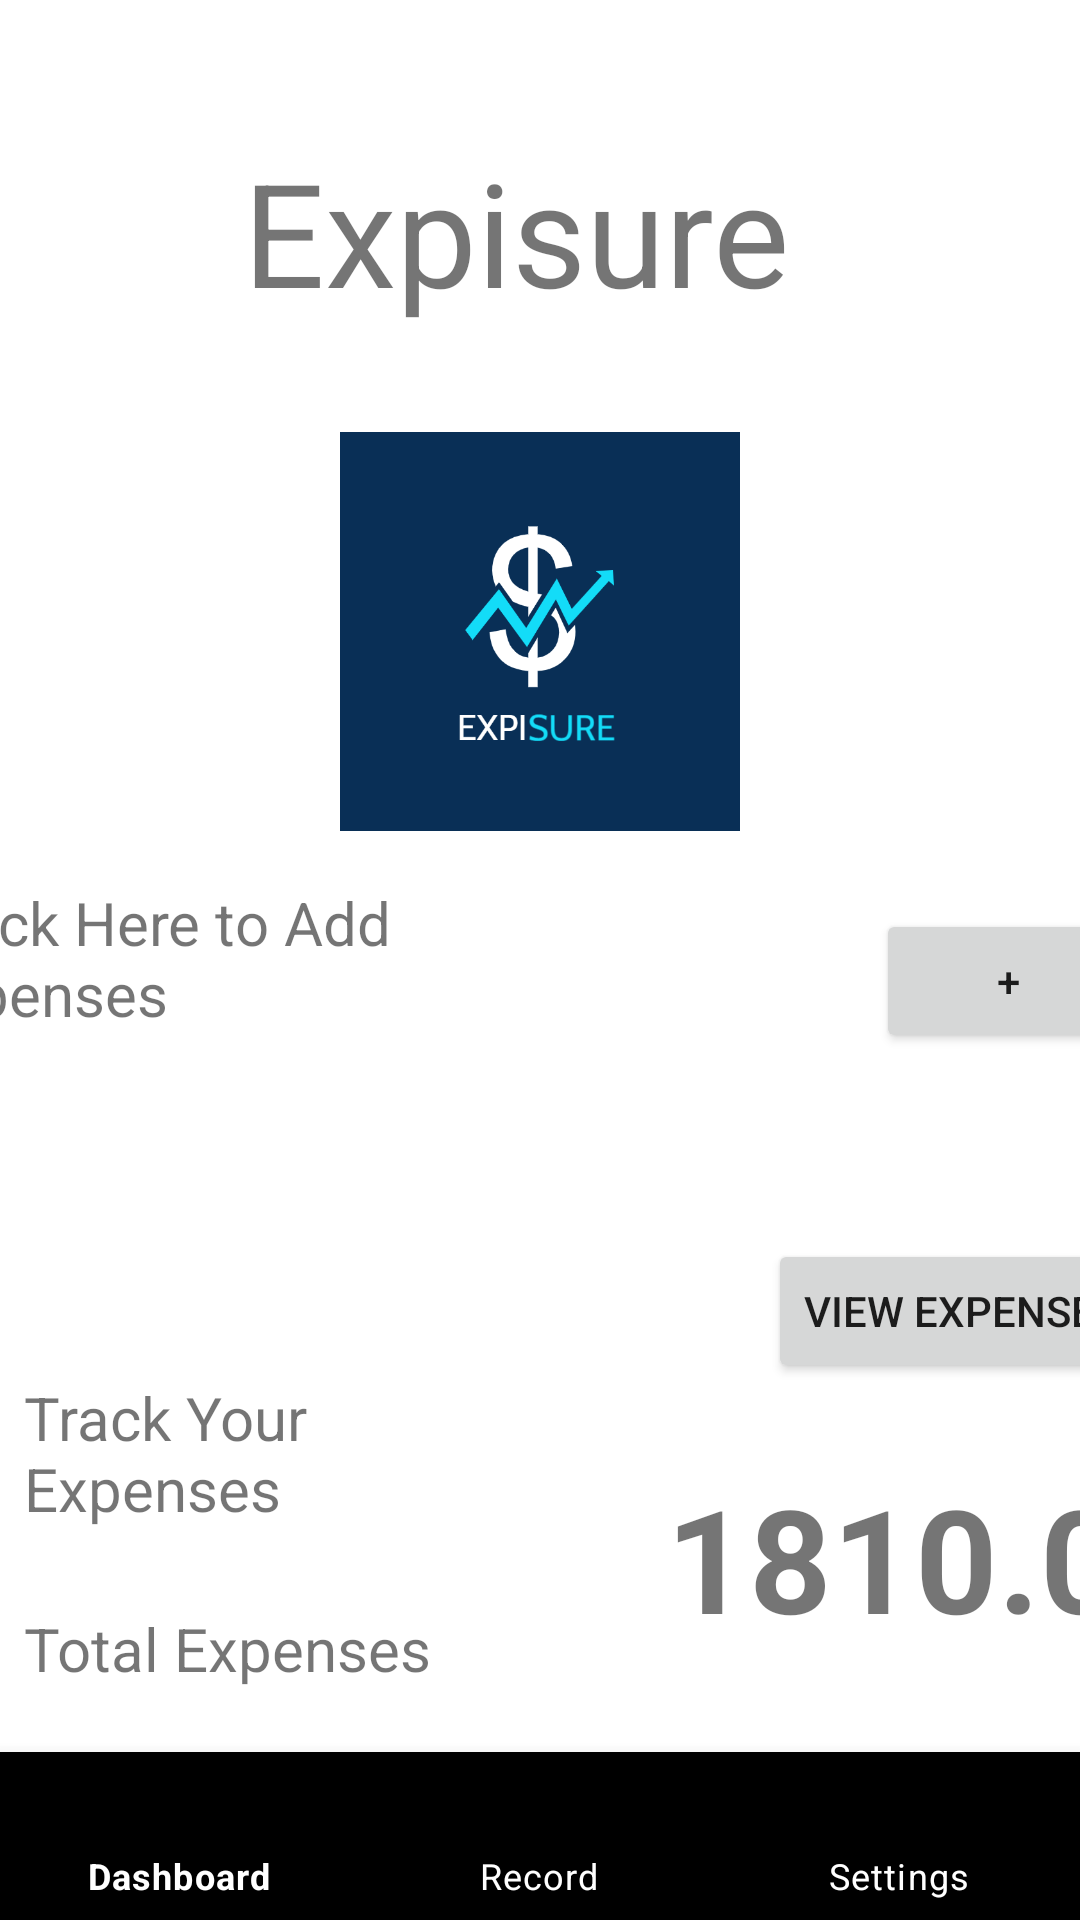

The Android layout XML behind this screen, and the referenced resources:
<!-- AndroidManifest.xml: application theme Theme.Expisure -->
<!-- res/layout/activity_main.xml -->
<?xml version="1.0" encoding="utf-8"?>
<androidx.constraintlayout.widget.ConstraintLayout xmlns:android="http://schemas.android.com/apk/res/android"
    xmlns:app="http://schemas.android.com/apk/res-auto"
    xmlns:tools="http://schemas.android.com/tools"
    android:layout_width="match_parent"
    android:layout_height="match_parent"
    tools:context=".MainActivity">


    <TextView
        android:id="@+id/Expisure"
        android:layout_width="198dp"
        android:layout_height="67dp"
        android:layout_marginTop="45dp"
        android:text="Expisure"
        android:textSize="48sp"
        app:layout_constraintBottom_toTopOf="@+id/imageView"
        app:layout_constraintEnd_toEndOf="parent"
        app:layout_constraintStart_toStartOf="parent"
        app:layout_constraintTop_toTopOf="parent" />


    <TextView
        android:id="@+id/Addexp"
        android:layout_width="229dp"
        android:layout_height="48dp"
        android:layout_marginStart="8dp"
        android:layout_marginTop="17dp"
        android:layout_marginEnd="69dp"
        android:layout_marginBottom="57dp"
        android:text="Chick Here to Add Expenses"
        android:textSize="20sp"
        app:layout_constraintBottom_toTopOf="@+id/Trackexp"
        app:layout_constraintEnd_toStartOf="@+id/addexpbt"
        app:layout_constraintStart_toStartOf="parent"
        app:layout_constraintTop_toBottomOf="@+id/imageView" />

    <TextView
        android:id="@+id/Trackexp"
        android:layout_width="160dp"
        android:layout_height="53dp"
        android:layout_marginStart="8dp"
        android:layout_marginTop="60dp"
        android:layout_marginEnd="94dp"
        android:layout_marginBottom="39dp"
        android:text="Track Your Expenses"
        android:textSize="20sp"
        app:layout_constraintBottom_toTopOf="@+id/Totalexp"
        app:layout_constraintEnd_toStartOf="@+id/viewexpbt"
        app:layout_constraintStart_toStartOf="parent"
        app:layout_constraintTop_toBottomOf="@+id/Addexp" />

    <TextView
        android:id="@+id/Totalexp"
        android:layout_width="168dp"
        android:layout_height="48dp"
        android:layout_marginStart="8dp"
        android:layout_marginTop="24dp"
        android:text="Total Expenses"
        android:textSize="20sp"
        app:layout_constraintStart_toStartOf="parent"
        app:layout_constraintTop_toBottomOf="@+id/Trackexp" />

    <TextView
        android:id="@+id/totalexp"
        android:layout_width="172dp"
        android:layout_height="72dp"
        android:layout_marginStart="46dp"
        android:layout_marginTop="26dp"
        android:text="1810.0"
        android:textSize="48sp"
        android:textStyle="normal|bold"
        app:layout_constraintStart_toEndOf="@+id/Totalexp"
        app:layout_constraintTop_toBottomOf="@+id/viewexpbt" />

    <Button
        android:id="@+id/addexpbt"
        android:layout_width="wrap_content"
        android:layout_height="wrap_content"
        android:layout_marginStart="24dp"
        android:layout_marginTop="16dp"
        android:layout_marginEnd="18dp"
        android:layout_marginBottom="58dp"
        android:text="+"
        app:layout_constraintBottom_toTopOf="@+id/viewexpbt"
        app:layout_constraintEnd_toEndOf="parent"
        app:layout_constraintStart_toEndOf="@+id/Addexp"
        app:layout_constraintTop_toBottomOf="@+id/imageView" />

    <Button
        android:id="@+id/viewexpbt"
        android:layout_width="wrap_content"
        android:layout_height="wrap_content"
        android:layout_marginStart="88dp"
        android:layout_marginTop="62dp"
        android:text="View Expenses"
        app:layout_constraintStart_toEndOf="@+id/Trackexp"
        app:layout_constraintTop_toBottomOf="@+id/addexpbt" />

    <ImageView
        android:id="@+id/imageView"
        android:layout_width="310dp"
        android:layout_height="133dp"
        android:layout_marginTop="32dp"
        android:layout_marginBottom="10dp"
        app:layout_constraintBottom_toTopOf="@+id/addexpbt"
        app:layout_constraintEnd_toEndOf="parent"
        app:layout_constraintStart_toStartOf="parent"
        app:layout_constraintTop_toBottomOf="@+id/Expisure"
        app:srcCompat="@drawable/logo1" />

    <RelativeLayout
        android:layout_width="match_parent"
        android:layout_height="match_parent">

        <com.google.android.material.bottomnavigation.BottomNavigationView
            android:id="@+id/bottom_navigation"
            android:layout_width="411dp"
            android:layout_height="wrap_content"
            android:layout_alignParentBottom="true"
            android:background="@color/black"
            app:itemIconTint="@android:color/white"
            app:itemTextColor="@android:color/white"
            app:menu="@menu/bottom_nav_menu" />
    </RelativeLayout>


</androidx.constraintlayout.widget.ConstraintLayout>
<!-- resources referenced by this layout -->
<resources>
  <!-- drawable logo1: png bitmap (drawable-v24, 23010 bytes) -->
  <style name="Theme.Expisure" parent="Theme.MaterialComponents.DayNight.DarkActionBar">
          
          <item name="colorPrimary">@color/purple_500</item>
          <item name="colorPrimaryVariant">@color/purple_700</item>
          <item name="colorOnPrimary">@color/white</item>
          
          <item name="colorSecondary">@color/teal_200</item>
          <item name="colorSecondaryVariant">@color/teal_700</item>
          <item name="colorOnSecondary">@color/black</item>
          
          <item name="android:statusBarColor" tools:targetApi="l">?attr/colorPrimaryVariant</item>
          
      </style>
  <!-- not gathered from this repository: default colours our renderer supplied (Android Studio template values) -->
  <color name="purple_500">#FF6200EE</color>
  <color name="purple_700">#FF3700B3</color>
  <color name="teal_200">#FF03DAC5</color>
  <color name="teal_700">#FF018786</color>
  <color name="black">#FF000000</color>
  <color name="white">#FFFFFFFF</color>
</resources>
